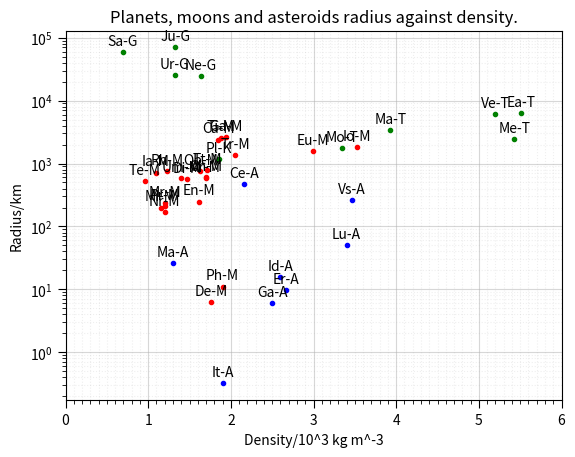

Recreate this plot in Python.
import numpy as np
from sys import argv
import matplotlib.pyplot  as plt
import argparse
from matplotlib.ticker import MultipleLocator


parser = argparse.ArgumentParser("plotter")
parser.add_argument("--include_tma", help="whether to include TMA 1 planets a and b.")
args = parser.parse_args()


planets_densities = np.array([5.43,5.20,5.51,3.34,
                              3.93,1.33,0.69,1.32,
                              1.64,	1.86],float)

planets_radii = np.array([2440,6052,6371,1738,
                          3390,69910,58230,25360,
                          24620,1187],float)

planets_labels = ["Me-T","Ve-T","Ea-T","Mo-T",
                  "Ma-T","Ju-G","Sa-G","Ur-G",
                  "Ne-G","Pl-K"]


if args.include_tma:
    # then include A and B from TMA 1
    planets_densities = np.concatenate([planets_densities, np.array([1.25,5.32], float)])
    planets_radii=np.concatenate([planets_radii, np.array([(1.31*10**5)/2, 5550/2],float)])
    planets_labels =planets_labels+["A-G", "B-T"]


moons_densities = np.array([1.90,1.76,3.53,
                            2.99,1.94,1.85,1.15,
                            1.61,0.96,1.47,1.23,
                            1.88,1.09,1.20,1.70,
                            1.40,1.71,1.63,1.20,
                            2.05,1.20,1.70], float)
                            
moons_radii = np.array([11.1,6.2,1821,
                        1565,2634,2403,199,
                        249,530,560,764,
                        2575,718,236,579,
                        585,789,761,209,
                        1353,170,606],float)

moons_labels = ["Ph-M","De-M","Io-M","Eu-M","Ga-M","Ca-M","Mi-M","En-M","Te-M","Di-M","Rh-M",
                "Ti-M","Ia-M","Mr-M","Ar-M","Um-M","Tt-M","Ob-M","Pr-M","Tr-M", "Nr-M","Ch-M"]

asteroids_densities = np.array([2.50,2.60,1.30,2.67,1.90,3.40,3.46,2.16], float)
asteroids_radii = np.array([6.1,15.8,26.4,9.69,0.32,50,263,473], float)
asteroids_labels = ["Ga-A",	"Id-A",	"Ma-A",	"Er-A",	"It-A",	"Lu-A",	"Vs-A",	"Ce-A"]
#print(len(asteroids_radii_native)==len(asteroids_log_radii) and len(moons_log_radii)==len(moons_radii_native) and len(planets_log_radii)==len(planets_radii_native))
#print(str(len(moons_radii)), ",", str(len(moons_densities)), ",", str(len(moons_labels)))

all_labels = planets_labels+moons_labels+asteroids_labels
all_densities = np.concatenate([planets_densities, moons_densities, asteroids_densities])
all_log_radii = np.concatenate([planets_radii, moons_radii, asteroids_radii])


fig, ax = plt.subplots()
ax.set_yscale('log')

# Major x-axis ticks every 1, minor ticks every 0.1
ax.xaxis.set_major_locator(MultipleLocator(1))
ax.xaxis.set_minor_locator(MultipleLocator(0.1))
ax.tick_params(which='minor', length=3)
ax.tick_params(which='major', length=6)
ax.grid(which='major', alpha=0.5)
ax.grid(which='minor', alpha=0.2, linestyle=':')
ax.set_xlim(0, round(np.max(all_densities)))
ax.set_title(label="Planets, moons and asteroids radius against density.", loc='center')

# Plot the points
ax.plot(planets_densities, planets_radii,'.g')
ax.plot(moons_densities, moons_radii, '.r')
ax.plot(asteroids_densities, asteroids_radii, '.b')

# NOW add annotations to the axes
k = 0
for x, y in zip(all_densities, all_log_radii):
    label = "{:.2f}".format(y)
    ax.annotate(all_labels[k],  # Changed from plt.annotate to ax.annotate
                (x, y),
                textcoords="offset points",
                xytext=(0, 5),
                ha='center')
    k += 1

ax.set_xlabel("Density/10^3 kg m^-3")
ax.set_ylabel("Radius/km")
plt.show()
